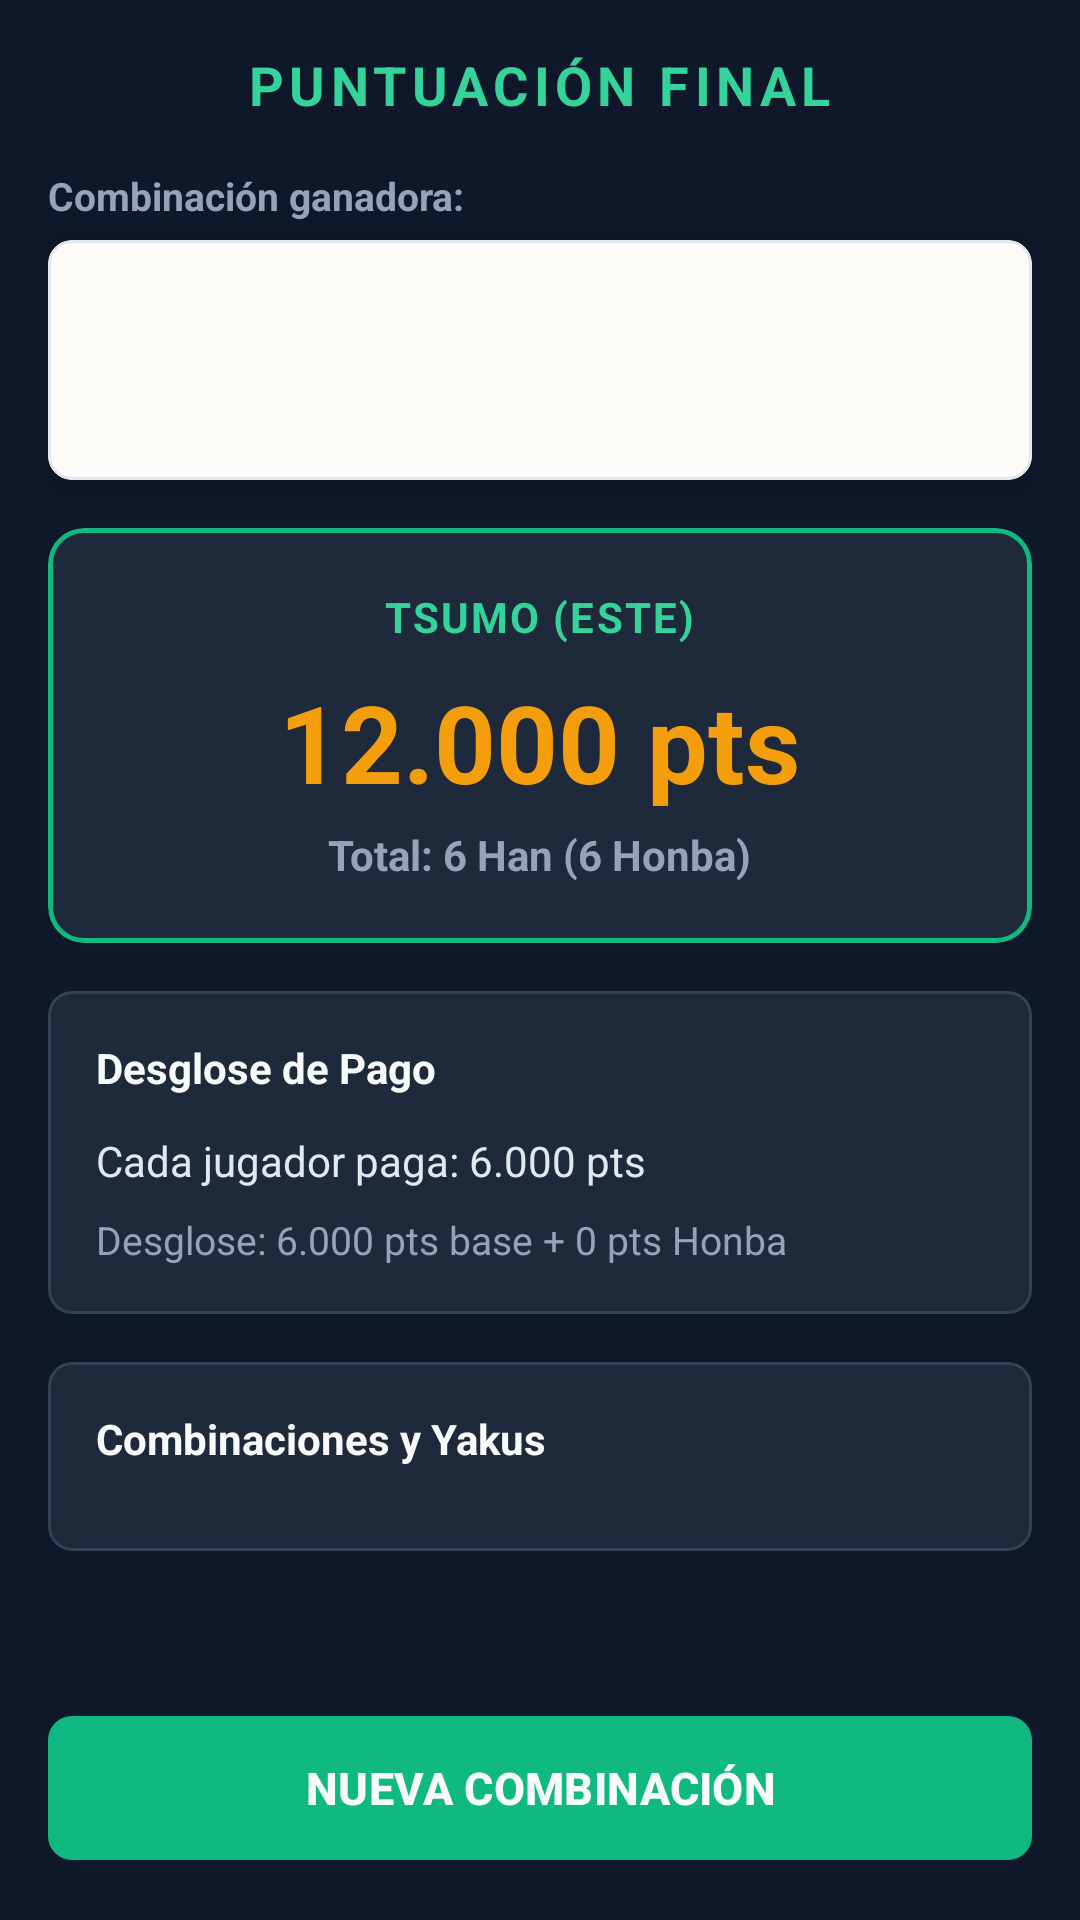

Layout XML and referenced resources for this Android screen:
<!-- AndroidManifest.xml: application theme Theme.Riichi3 -->
<!-- res/layout/activity_score.xml -->
<?xml version="1.0" encoding="utf-8"?>
<androidx.constraintlayout.widget.ConstraintLayout xmlns:android="http://schemas.android.com/apk/res/android"
    xmlns:app="http://schemas.android.com/apk/res-auto"
    xmlns:tools="http://schemas.android.com/tools"
    android:layout_width="match_parent"
    android:layout_height="match_parent"
    android:background="#0F172A"
    android:padding="16dp"
    android:fitsSystemWindows="true"
    tools:context=".ScoreActivity">

    
    <TextView
        android:id="@+id/textHeader"
        android:layout_width="wrap_content"
        android:layout_height="wrap_content"
        android:text="PUNTUACIÓN FINAL"
        android:textColor="#34D399"
        android:textSize="18sp"
        android:textStyle="bold"
        android:letterSpacing="0.1"
        app:layout_constraintTop_toTopOf="parent"
        app:layout_constraintStart_toStartOf="parent"
        app:layout_constraintEnd_toEndOf="parent" />

    <androidx.core.widget.NestedScrollView
        android:layout_width="0dp"
        android:layout_height="0dp"
        android:layout_marginTop="16dp"
        android:layout_marginBottom="16dp"
        android:fillViewport="true"
        android:scrollbars="none"
        app:layout_constraintTop_toBottomOf="@id/textHeader"
        app:layout_constraintBottom_toTopOf="@id/btnBack"
        app:layout_constraintStart_toStartOf="parent"
        app:layout_constraintEnd_toEndOf="parent">

        <LinearLayout
            android:layout_width="match_parent"
            android:layout_height="wrap_content"
            android:orientation="vertical">

            
            <TextView
                android:layout_width="wrap_content"
                android:layout_height="wrap_content"
                android:text="Combinación ganadora:"
                android:textColor="#94A3B8"
                android:textSize="13sp"
                android:textStyle="bold"
                android:layout_marginBottom="6dp" />

            <com.google.android.material.card.MaterialCardView
                android:id="@+id/cardWinningHand"
                android:layout_width="match_parent"
                android:layout_height="80dp"
                android:backgroundTint="#FDFBF7"
                app:cardCornerRadius="8dp"
                app:cardElevation="4dp"
                app:strokeColor="#E2E8F0"
                app:strokeWidth="1dp"
                android:layout_marginBottom="16dp">

                <HorizontalScrollView
                    android:layout_width="match_parent"
                    android:layout_height="match_parent"
                    android:fillViewport="true"
                    android:scrollbars="none"
                    android:padding="6dp">

                    <LinearLayout
                        android:id="@+id/winningTilesLayout"
                        android:layout_width="wrap_content"
                        android:layout_height="match_parent"
                        android:orientation="horizontal"
                        android:gravity="center_vertical" />
                </HorizontalScrollView>
            </com.google.android.material.card.MaterialCardView>

            
            <com.google.android.material.card.MaterialCardView
                android:id="@+id/cardScoreTotal"
                android:layout_width="match_parent"
                android:layout_height="wrap_content"
                android:backgroundTint="#1E293B"
                app:cardCornerRadius="12dp"
                app:strokeColor="#10B981"
                app:strokeWidth="1.5dp"
                android:layout_marginBottom="16dp">

                <LinearLayout
                    android:layout_width="match_parent"
                    android:layout_height="wrap_content"
                    android:orientation="vertical"
                    android:padding="20dp"
                    android:gravity="center">

                    <TextView
                        android:id="@+id/textWinTypeLabel"
                        android:layout_width="wrap_content"
                        android:layout_height="wrap_content"
                        android:text="TSUMO (ESTE)"
                        android:textColor="#34D399"
                        android:textSize="14sp"
                        android:textStyle="bold"
                        android:letterSpacing="0.05"/>

                    <TextView
                        android:id="@+id/textPointsTotal"
                        android:layout_width="wrap_content"
                        android:layout_height="wrap_content"
                        android:text="12.000 pts"
                        android:textColor="#F59E0B"
                        android:textSize="36sp"
                        android:textStyle="bold"
                        android:layout_marginTop="8dp"
                        android:layout_marginBottom="4dp"/>

                    <TextView
                        android:id="@+id/textHanCountLabel"
                        android:layout_width="wrap_content"
                        android:layout_height="wrap_content"
                        android:text="Total: 6 Han (6 Honba)"
                        android:textColor="#94A3B8"
                        android:textSize="14sp"
                        android:textStyle="bold"/>
                </LinearLayout>
            </com.google.android.material.card.MaterialCardView>

            
            <com.google.android.material.card.MaterialCardView
                android:layout_width="match_parent"
                android:layout_height="wrap_content"
                android:backgroundTint="#1E293B"
                app:cardCornerRadius="8dp"
                app:strokeColor="#334155"
                app:strokeWidth="1dp"
                android:layout_marginBottom="16dp">

                <LinearLayout
                    android:layout_width="match_parent"
                    android:layout_height="wrap_content"
                    android:orientation="vertical"
                    android:padding="16dp">

                    <TextView
                        android:layout_width="wrap_content"
                        android:layout_height="wrap_content"
                        android:text="Desglose de Pago"
                        android:textColor="#F8FAFC"
                        android:textSize="14sp"
                        android:textStyle="bold"
                        android:layout_marginBottom="12dp" />

                    <TextView
                        android:id="@+id/textPaymentDetail1"
                        android:layout_width="match_parent"
                        android:layout_height="wrap_content"
                        android:text="Cada jugador paga: 6.000 pts"
                        android:textColor="#E2E8F0"
                        android:textSize="14sp"
                        android:layout_marginBottom="8dp" />

                    <TextView
                        android:id="@+id/textPaymentDetail2"
                        android:layout_width="match_parent"
                        android:layout_height="wrap_content"
                        android:text="Desglose: 6.000 pts base + 0 pts Honba"
                        android:textColor="#94A3B8"
                        android:textSize="13sp" />
                </LinearLayout>
            </com.google.android.material.card.MaterialCardView>

            
            <com.google.android.material.card.MaterialCardView
                android:layout_width="match_parent"
                android:layout_height="wrap_content"
                android:backgroundTint="#1E293B"
                app:cardCornerRadius="8dp"
                app:strokeColor="#334155"
                app:strokeWidth="1dp"
                android:layout_marginBottom="24dp">

                <LinearLayout
                    android:layout_width="match_parent"
                    android:layout_height="wrap_content"
                    android:orientation="vertical"
                    android:padding="16dp">

                    <TextView
                        android:layout_width="wrap_content"
                        android:layout_height="wrap_content"
                        android:text="Combinaciones y Yakus"
                        android:textColor="#F8FAFC"
                        android:textSize="14sp"
                        android:textStyle="bold"
                        android:layout_marginBottom="12dp" />

                    
                    <LinearLayout
                        android:id="@+id/containerYakusList"
                        android:layout_width="match_parent"
                        android:layout_height="wrap_content"
                        android:orientation="vertical" />
                </LinearLayout>
            </com.google.android.material.card.MaterialCardView>

        </LinearLayout>
    </androidx.core.widget.NestedScrollView>

    
    <com.google.android.material.button.MaterialButton
        android:id="@+id/btnBack"
        android:layout_width="match_parent"
        android:layout_height="56dp"
        android:text="NUEVA COMBINACIÓN"
        android:textColor="#F8FAFC"
        android:textSize="15sp"
        android:textStyle="bold"
        app:backgroundTint="#10B981"
        app:cornerRadius="8dp"
        app:layout_constraintBottom_toBottomOf="parent"
        app:layout_constraintStart_toStartOf="parent"
        app:layout_constraintEnd_toEndOf="parent" />

</androidx.constraintlayout.widget.ConstraintLayout>
<!-- resources referenced by this layout -->
<resources>
  <style name="Theme.Riichi3" parent="Base.Theme.Riichi3" />
  <style name="Base.Theme.Riichi3" parent="Theme.Material3.DayNight.NoActionBar">
          
          
      </style>
</resources>
